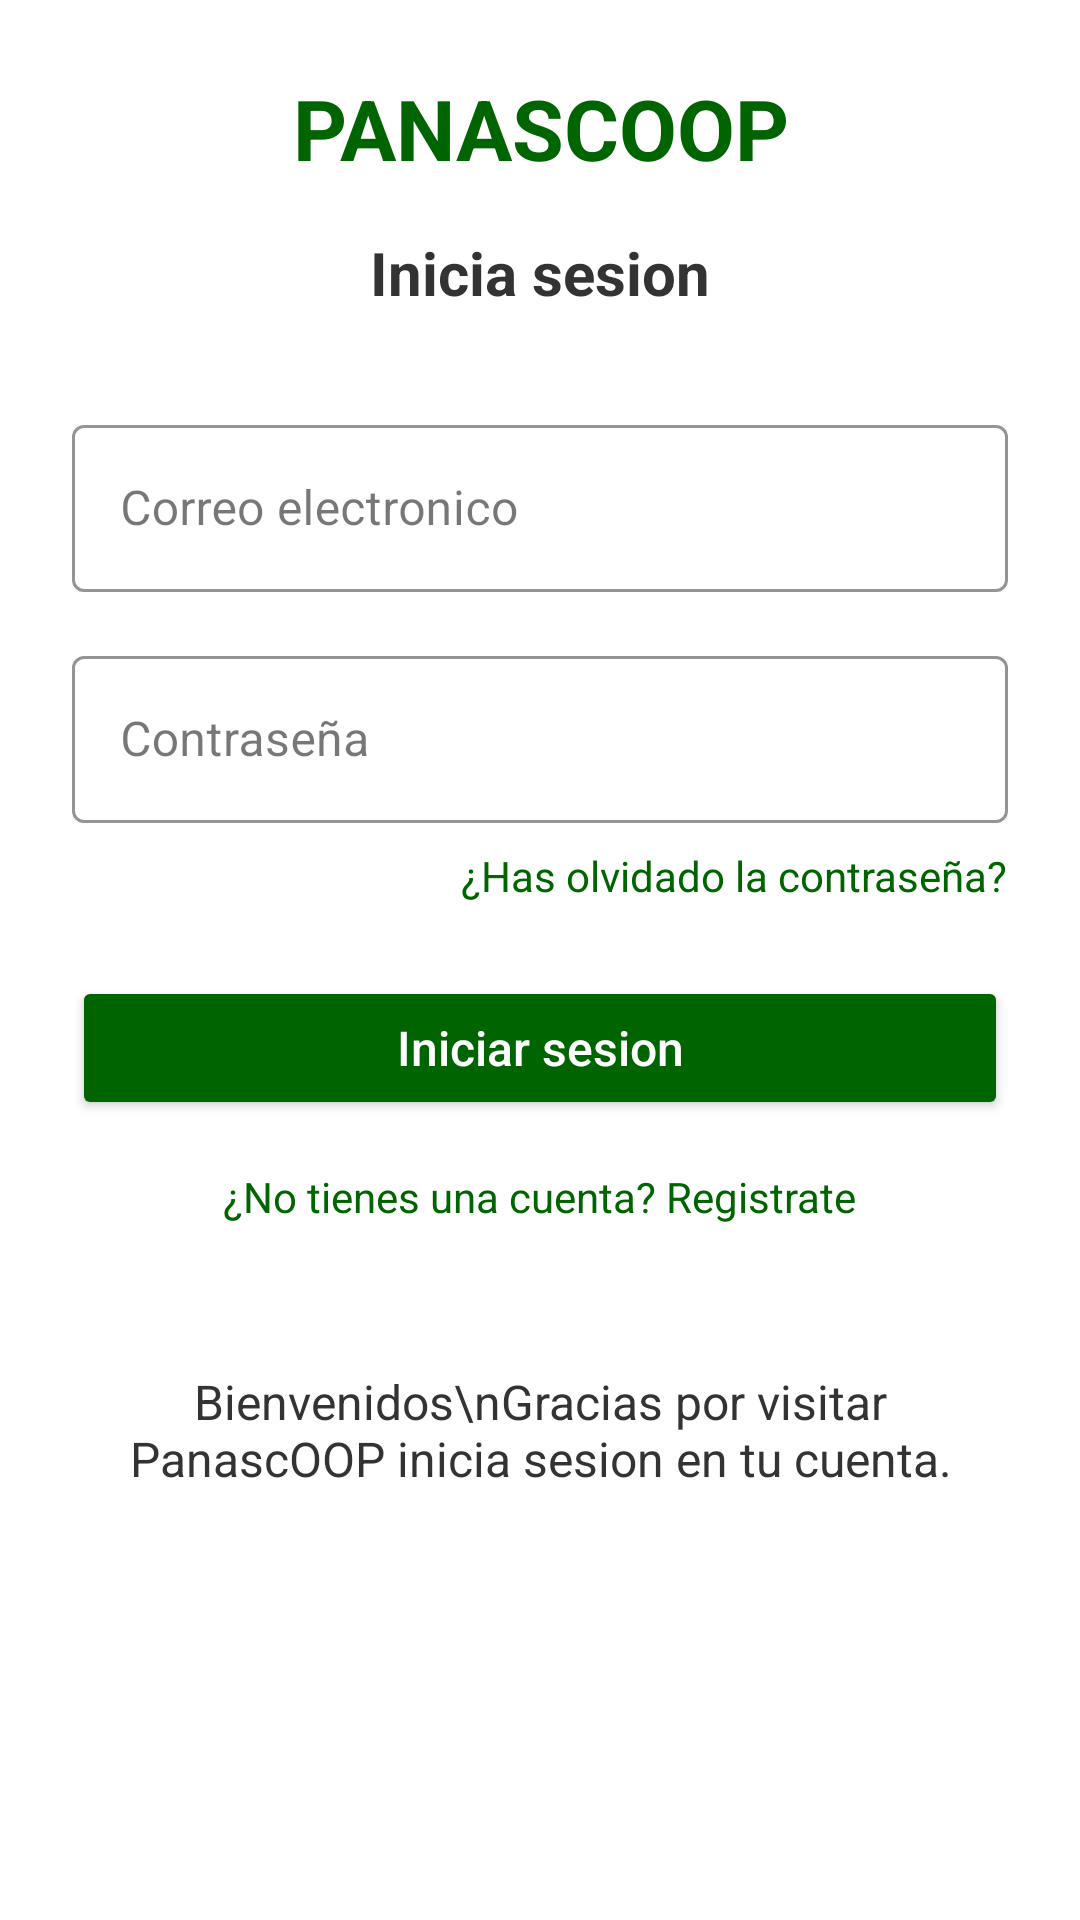

Layout XML and referenced resources for this Android screen:
<!-- AndroidManifest.xml: application theme Theme.ProyectCoop -->
<!-- res/layout/activity_login_usuarios.xml -->
<?xml version="1.0" encoding="utf-8"?>
<ScrollView xmlns:android="http://schemas.android.com/apk/res/android"
    xmlns:app="http://schemas.android.com/apk/res-auto"
    android:layout_width="match_parent"
    android:layout_height="match_parent"
    android:background="#FFFFFF"
    android:fillViewport="true">

    <LinearLayout
        android:layout_width="match_parent"
        android:layout_height="wrap_content"
        android:orientation="vertical"
        android:padding="24dp">

        
        <TextView
            android:layout_width="match_parent"
            android:layout_height="wrap_content"
            android:text="PANASCOOP"
            android:textColor="#006400"
            android:textSize="28sp"
            android:textStyle="bold"
            android:gravity="center"
            android:layout_marginBottom="16dp"/>
        
        <TextView
            android:layout_width="match_parent"
            android:layout_height="wrap_content"
            android:text="Inicia sesion"
            android:textColor="#333333"
            android:textSize="20sp"
            android:textStyle="bold"
            android:gravity="center"
            android:layout_marginBottom="32dp"/>

        
        <com.google.android.material.textfield.TextInputLayout
            android:layout_width="match_parent"
            android:layout_height="wrap_content"
            android:layout_marginBottom="16dp"
            style="@style/Widget.MaterialComponents.TextInputLayout.OutlinedBox"
            app:boxStrokeColor="#006400"
            app:hintTextColor="#006400">

            <com.google.android.material.textfield.TextInputEditText
                android:id="@+id/etEmail"
                android:layout_width="match_parent"
                android:layout_height="wrap_content"
                android:hint="Correo electronico"
                android:inputType="textEmailAddress"
                android:textColor="#333333"
                android:textSize="16sp"/>
        </com.google.android.material.textfield.TextInputLayout>

        
        <com.google.android.material.textfield.TextInputLayout
            android:layout_width="match_parent"
            android:layout_height="wrap_content"
            android:layout_marginBottom="8dp"
            style="@style/Widget.MaterialComponents.TextInputLayout.OutlinedBox"
            app:boxStrokeColor="#006400"
            app:hintTextColor="#006400">

            <com.google.android.material.textfield.TextInputEditText
                android:id="@+id/etPassword"
                android:layout_width="match_parent"
                android:layout_height="wrap_content"
                android:hint="Contraseña"
                android:inputType="textPassword"
                android:textColor="#333333"
                android:textSize="16sp"/>
        </com.google.android.material.textfield.TextInputLayout>

        
        <TextView
            android:id="@+id/tvForgotPassword"
            android:layout_width="wrap_content"
            android:layout_height="wrap_content"
            android:text="¿Has olvidado la contraseña?"
            android:textColor="#006400"
            android:textSize="14sp"
            android:layout_gravity="end"
            android:layout_marginBottom="24dp"/>

        
        <Button
            android:id="@+id/btnLogin"
            android:layout_width="match_parent"
            android:layout_height="48dp"
            android:text="Iniciar sesion"
            android:backgroundTint="#006400"
            android:textColor="#FFFFFF"
            android:textSize="16sp"
            android:textAllCaps="false"
            android:elevation="2dp"
            android:layout_marginBottom="16dp"/>

        
        <TextView
            android:id="@+id/tvRegister"
            android:layout_width="wrap_content"
            android:layout_height="wrap_content"
            android:text="¿No tienes una cuenta? Registrate"
            android:textColor="#006400"
            android:textSize="14sp"
            android:layout_gravity="center_horizontal"
            android:layout_marginBottom="32dp"/>

        
        <TextView
            android:layout_width="match_parent"
            android:layout_height="wrap_content"
            android:text="Bienvenidos\nGracias por visitar PanascOOP inicia sesion en tu cuenta."
            android:textColor="#333333"
            android:textSize="16sp"
            android:gravity="center"
            android:layout_marginTop="16dp"/>
    </LinearLayout>
</ScrollView>
<!-- resources referenced by this layout -->
<resources>
  <style name="Theme.ProyectCoop" parent="Base.Theme.ProyectCoop" />
  <style name="Base.Theme.ProyectCoop" parent="Theme.Material3.DayNight.NoActionBar">
          
          
      </style>
</resources>
